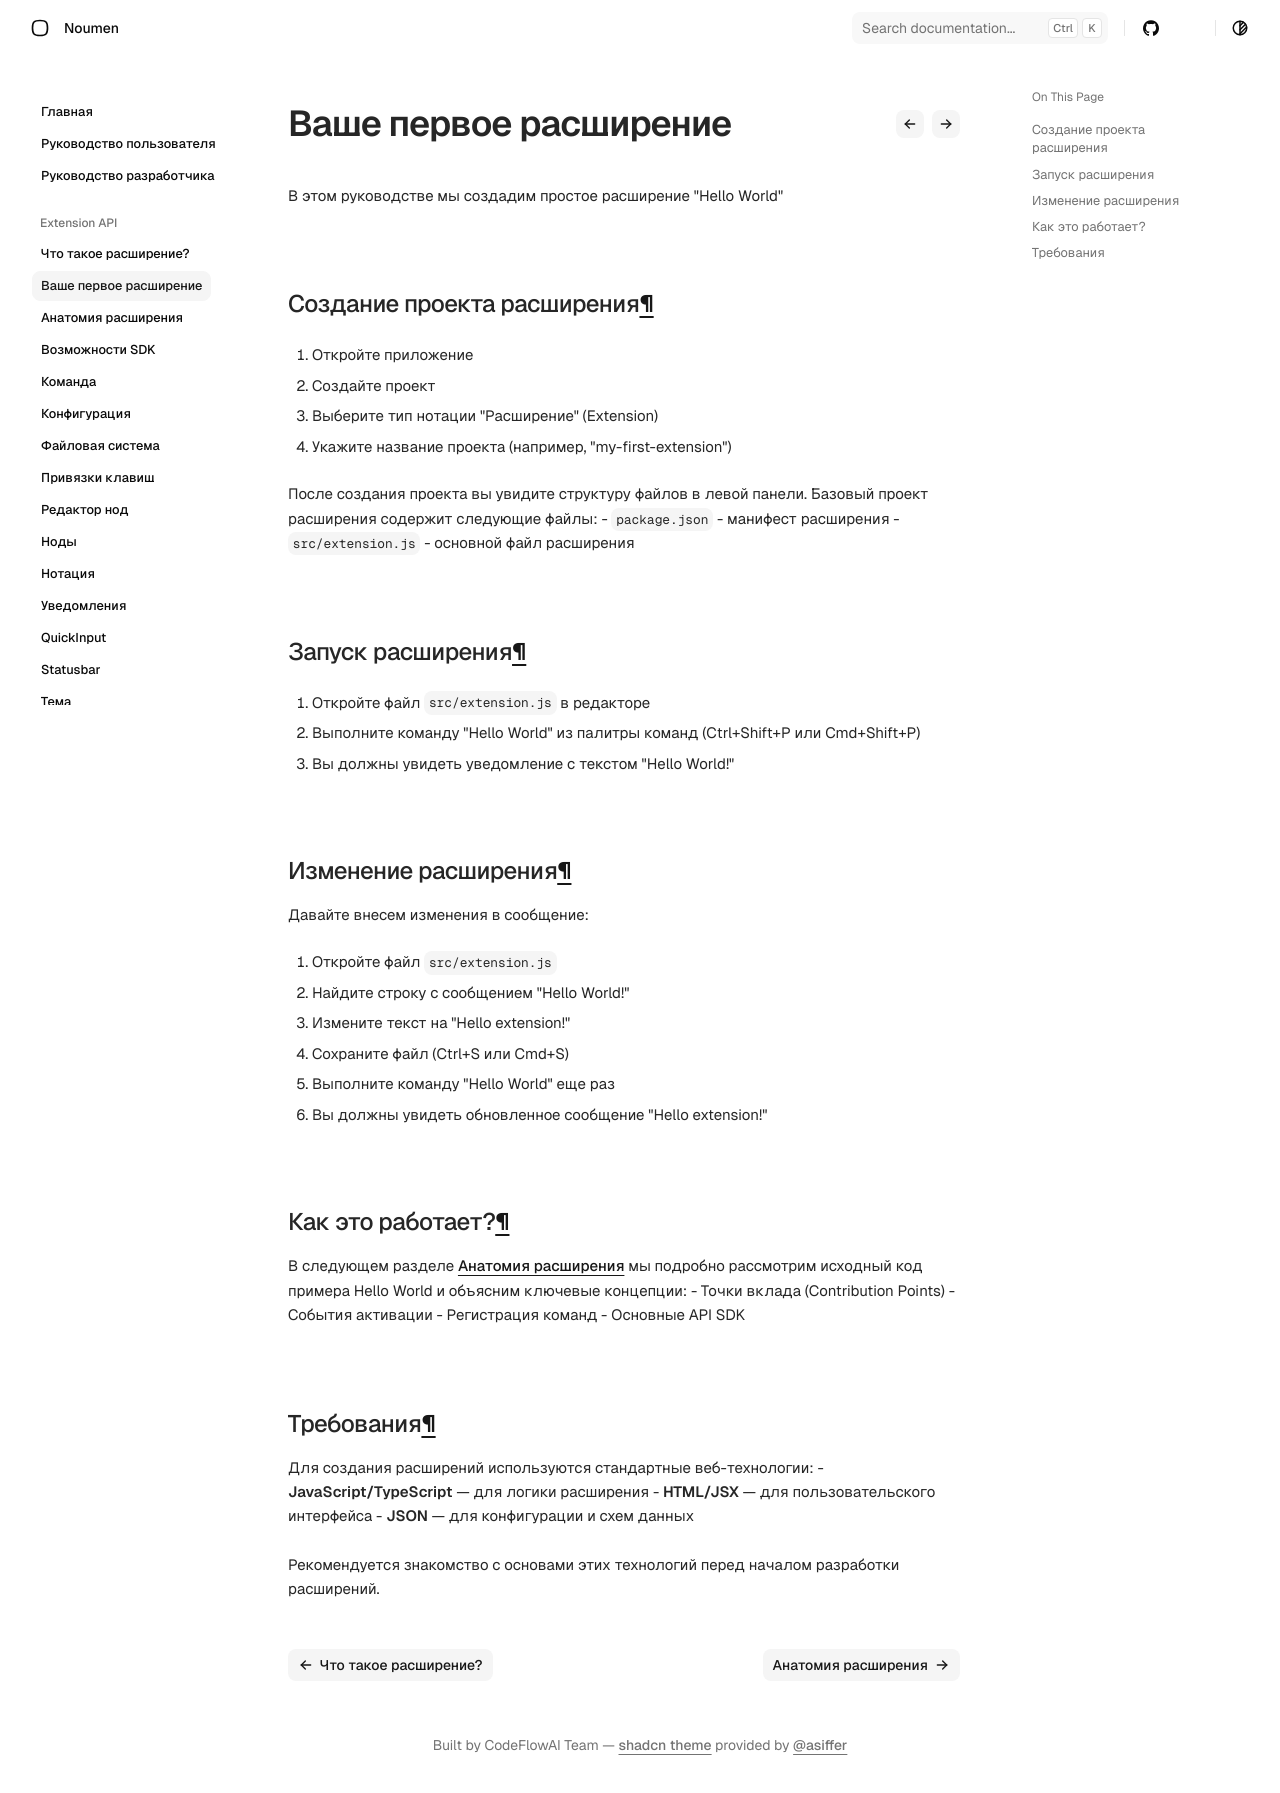

repository: noumen-caia/noumen_docs · page: extension/get-started/your-first-extension/index.html · generator: mkdocs

# Ваше первое расширение

В этом руководстве мы создадим простое расширение "Hello World"

## Создание проекта расширения

1. Откройте приложение
2. Создайте проект
3. Выберите тип нотации "Расширение" (Extension)
4. Укажите название проекта (например, "my-first-extension")

После создания проекта вы увидите структуру файлов в левой панели. Базовый проект расширения содержит следующие файлы:
- `package.json` - манифест расширения
- `src/extension.js` - основной файл расширения

## Запуск расширения

1. Откройте файл `src/extension.js` в редакторе
2. Выполните команду "Hello World" из палитры команд (Ctrl+Shift+P или Cmd+Shift+P)
3. Вы должны увидеть уведомление с текстом "Hello World!"

## Изменение расширения

Давайте внесем изменения в сообщение:

1. Откройте файл `src/extension.js`
2. Найдите строку с сообщением "Hello World!"
3. Измените текст на "Hello extension!"
4. Сохраните файл (Ctrl+S или Cmd+S)
5. Выполните команду "Hello World" еще раз
6. Вы должны увидеть обновленное сообщение "Hello extension!"

## Как это работает?

В следующем разделе [Анатомия расширения](./extension-anatomy.md) мы подробно рассмотрим исходный код примера Hello World и объясним ключевые концепции:
- Точки вклада (Contribution Points)
- События активации
- Регистрация команд
- Основные API SDK

## Требования

Для создания расширений используются стандартные веб-технологии:
- **JavaScript/TypeScript** — для логики расширения
- **HTML/JSX** — для пользовательского интерфейса
- **JSON** — для конфигурации и схем данных

Рекомендуется знакомство с основами этих технологий перед началом разработки расширений.
